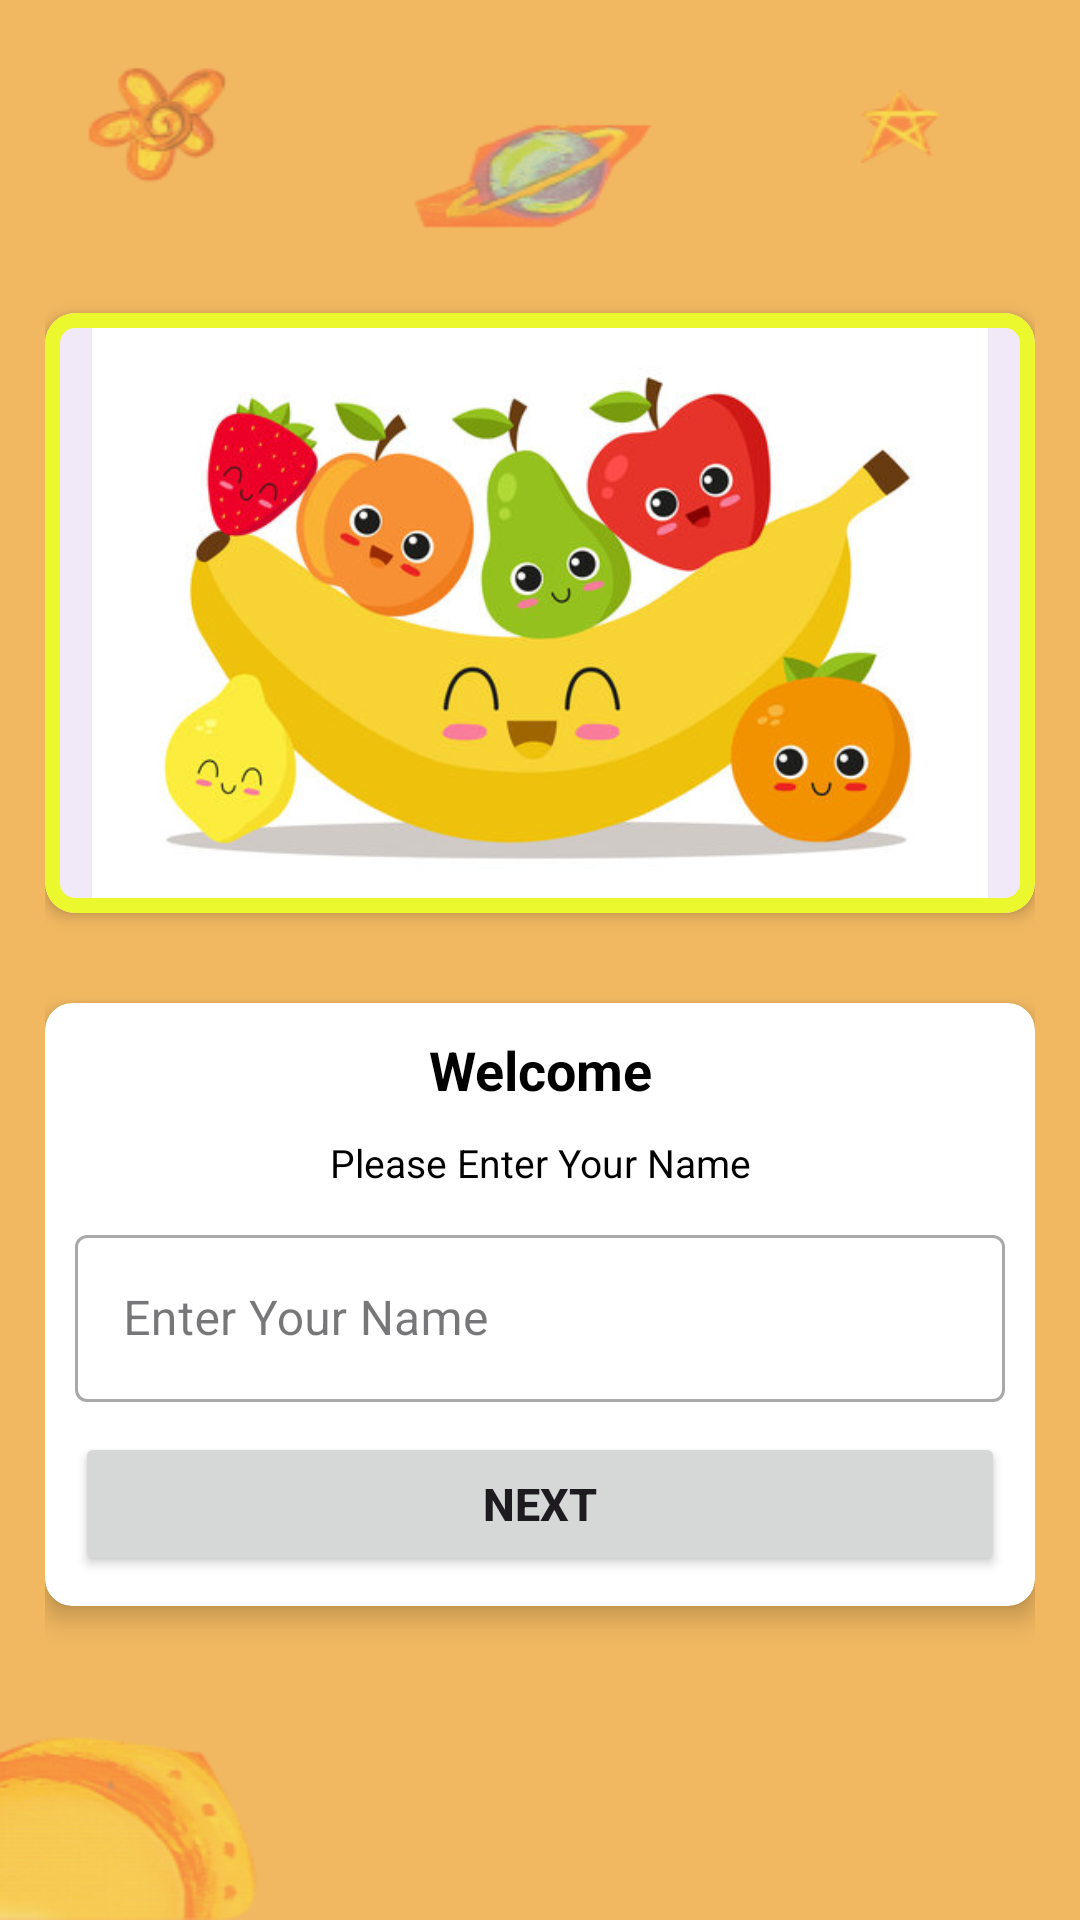

The Android layout XML behind this screen, and the referenced resources:
<!-- AndroidManifest.xml: application theme Theme.LetsLearn -->
<!-- res/layout/activity_fruits_quiz.xml -->
<?xml version="1.0" encoding="utf-8"?>
<LinearLayout xmlns:android="http://schemas.android.com/apk/res/android"
    xmlns:app="http://schemas.android.com/apk/res-auto"
    xmlns:tools="http://schemas.android.com/tools"
    android:layout_width="match_parent"
    android:layout_height="match_parent"
    tools:context=".MainActivity"
    android:background="@drawable/background"
    android:orientation="vertical"
    android:gravity="center"
    android:padding="15dp"
    >

    <com.google.android.material.card.MaterialCardView
        android:layout_width="match_parent"
        android:layout_height="200dp"
        app:cardElevation="3dp"
        app:cardCornerRadius="10dp"
        app:strokeColor="#EBF82D"
        app:strokeWidth="5dp"
        >
    <ImageView
        android:id="@+id/imageView7"
        android:layout_width="wrap_content"
        android:layout_height="199dp"
        app:srcCompat="@drawable/fruits" />
    </com.google.android.material.card.MaterialCardView>


    <androidx.cardview.widget.CardView
        android:layout_width="match_parent"
        android:layout_height="wrap_content"
        app:cardCornerRadius="9dp"
        android:layout_marginTop="30dp"
        app:cardElevation="5dp"
        >
        <LinearLayout
            android:layout_width="match_parent"
            android:layout_height="wrap_content"
            android:orientation="vertical"
            android:padding="10dp">
            <TextView
                android:layout_width="match_parent"
                android:layout_height="wrap_content"
                android:text="Welcome"
                android:textStyle="bold"
                android:textSize="18sp"
                android:textColor="@color/black"
                android:gravity="center"/>
            <TextView
                android:layout_width="match_parent"
                android:layout_height="wrap_content"
                android:text="Please Enter Your Name"
                android:textSize="13sp"
                android:textColor="@color/black"
                android:gravity="center"
                android:layout_marginTop="10dp"/>

            <com.google.android.material.textfield.TextInputLayout
                android:layout_width="match_parent"
                android:layout_height="wrap_content"
                android:layout_marginTop="10dp"
                style="@style/Widget.MaterialComponents.TextInputLayout.OutlinedBox"
                >

                <androidx.appcompat.widget.AppCompatEditText
                    android:id="@+id/inputf"
                    android:layout_width="match_parent"
                    android:layout_height="wrap_content"
                    android:hint="Enter Your Name"
                    android:textColorHint="#FF5722"/>

            </com.google.android.material.textfield.TextInputLayout>

            <Button
                android:id="@+id/buttonf"
                android:layout_width="match_parent"
                android:layout_height="wrap_content"
                android:layout_marginTop="10dp"
                android:textStyle="bold"
                android:textSize="15sp"
                android:text="Next"/>

        </LinearLayout>
    </androidx.cardview.widget.CardView>



</LinearLayout>
<!-- resources referenced by this layout -->
<resources>
  <!-- drawable background: png bitmap (drawable, 28978 bytes) -->
  <!-- drawable fruits: png bitmap (drawable, 144136 bytes) -->
  <style name="Theme.LetsLearn" parent="Base.Theme.LetsLearn" />
  <style name="Base.Theme.LetsLearn" parent="Theme.Material3.DayNight.NoActionBar">
          
          
      </style>
  <!-- not gathered from this repository: default colours our renderer supplied (Android Studio template values) -->
  <color name="black">#FF000000</color>
</resources>
